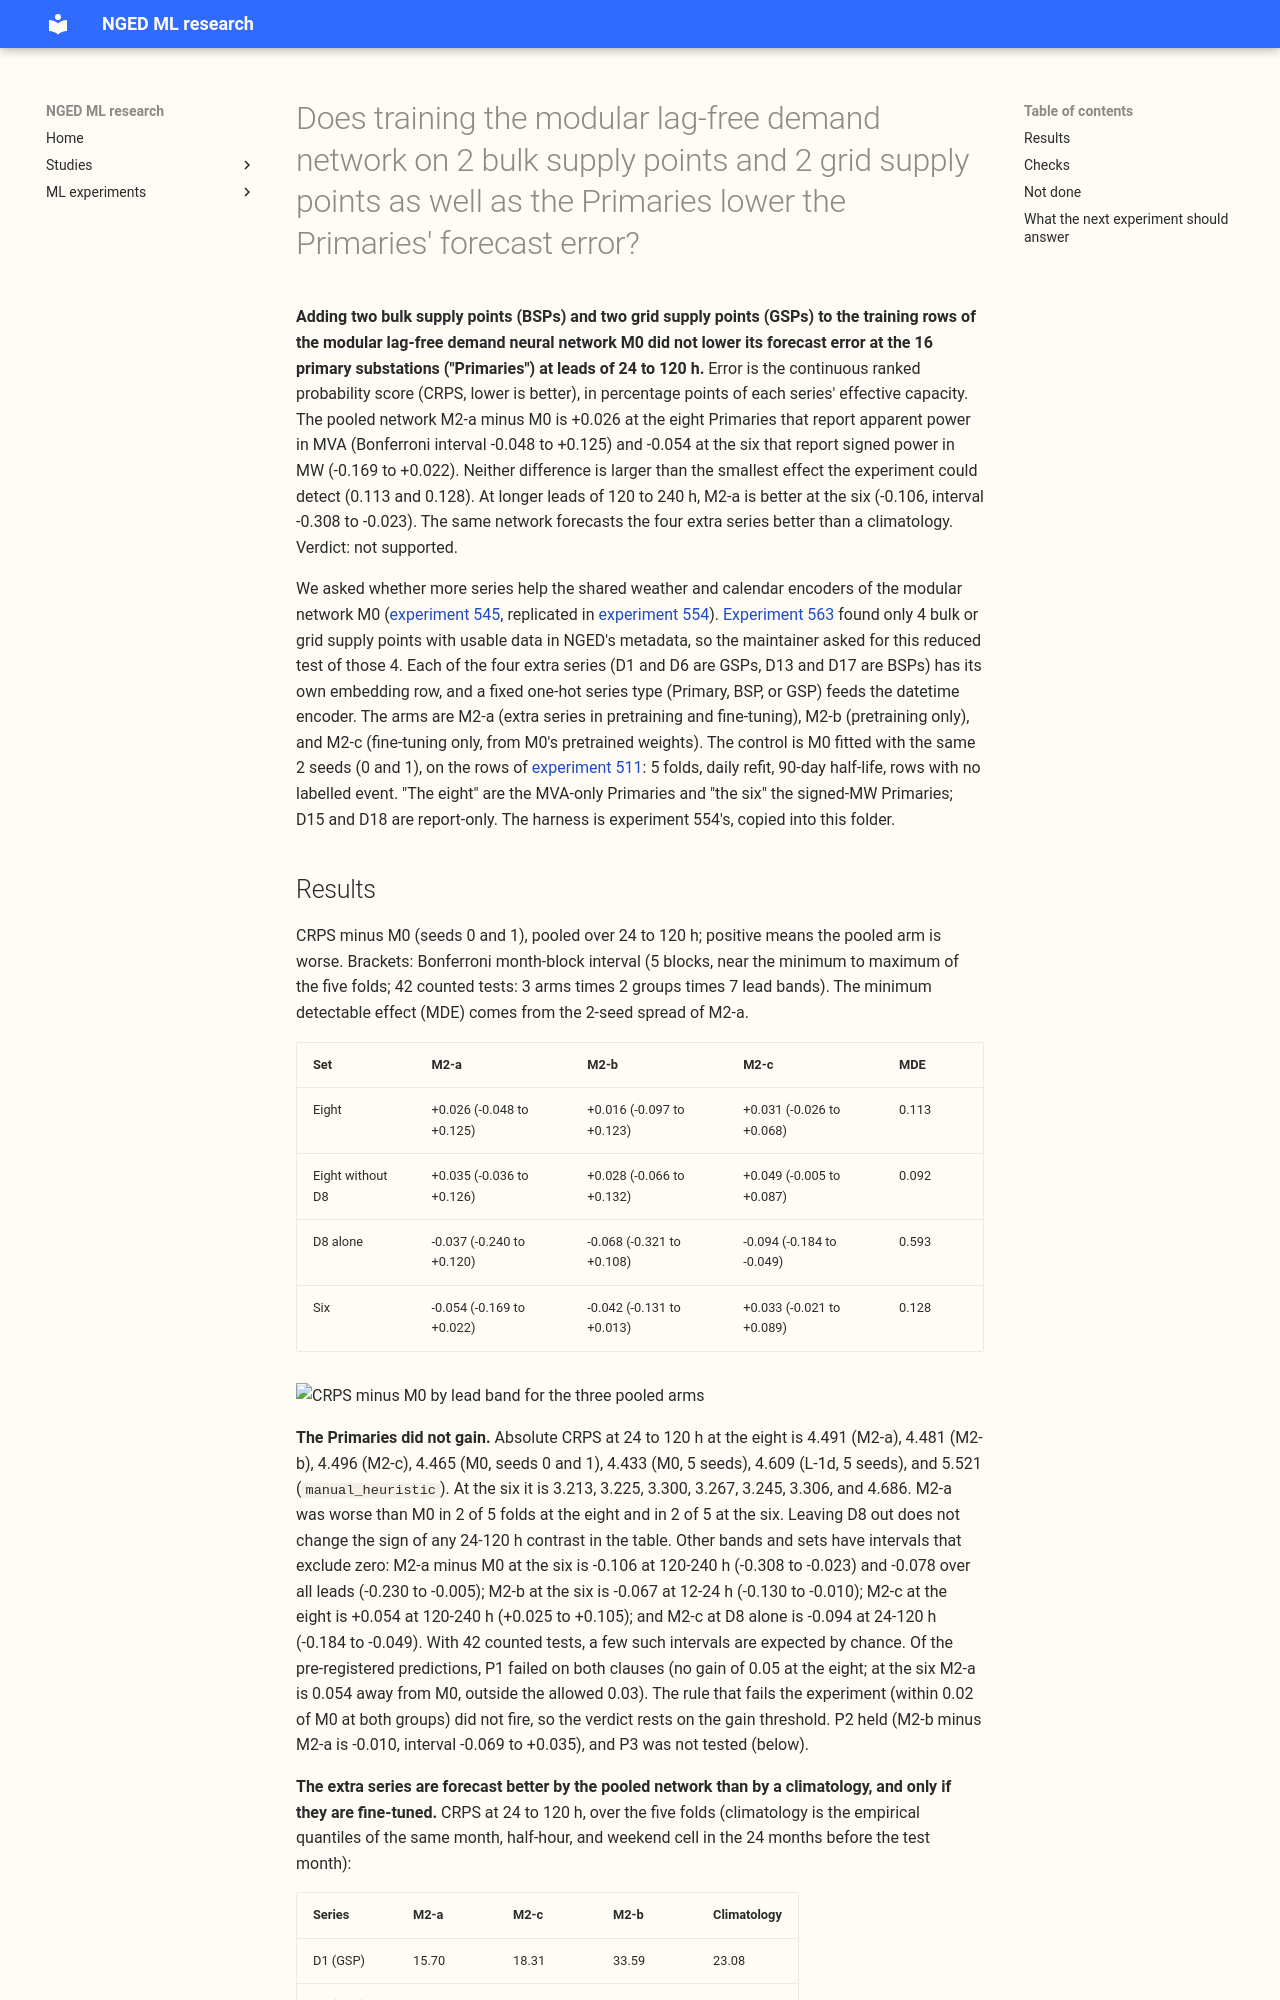

repository: openclimatefix/nged-ml-research · page: ml-experiments/00564-pooled-primary-bsp-gsp-m2-reduced/result/index.html · generator: mkdocs

---
id: "00564"
slug: pooled-primary-bsp-gsp-m2-reduced
title: >-
  Does training the modular lag-free demand network on 2 bulk supply points and 2 grid supply points
  as well as the Primaries lower the Primaries' forecast error?
theme: hierarchy-and-pooling
also_relevant_to:
  - retraining-and-training-history
status: finished
kind: other
protocol: demand-v2
size: >-
  medium. Stored: pretrained and fine-tuned network weights, window forecasts, and pretraining rows
  for four extra series, all under this experiment's private data folder; no earlier experiment's
  files are written. Serving path: not touched (this repository holds none). Degradation rule: not
  touched. Designs: more than one is defensible (where the extra series enter, how their loss is
  weighted, how the series type is fed in), so this plan fixes each before any score is read.
  Callers: this folder's scripts import experiments 87, 397, 418, 422, 428, 448, 510, 511, 545, and
  554. One fresh Sonnet code review before the first scored run.
hypothesis: >-
  Adding the 2 bulk supply points (BSPs) and 2 grid supply points (GSPs) to the training rows of the
  modular lag-free network M0 (experiment 545, replicated in 554), with a one-hot input saying
  whether a series is a Primary, a BSP, or a GSP, lowers the Primaries' CRPS at leads of 24 to 120 h,
  because the weather and calendar encoders see more examples of how weather and calendar drive load.
prediction: >-
  Written before any score is read. P1. M2-a (extra series in pretraining and fine-tuning) beats M0
  by at least 0.05 points of capacity (CRPS, pooled 24-120 h) at the eight MVA-only Primaries and is
  within 0.03 of M0 at the six signed-MW Primaries; the prediction fails if M2-a is within 0.02 of M0
  at both groups. P2. M2-b (pretraining only) is no better than M2-a. P3. The injected-shift leak
  (all leads, mean of five folds) of M2-a does not rise by more than 1.0 point of capacity above M0's,
  if the stress run is affordable. Four extra series are few, so the expected gain is small.
decision_rule: >-
  A gain counts when the Bonferroni month-block interval (5 blocks, near the minimum to maximum of
  the five folds; 42 counted tests: 3 arms times 2 Primary groups times 7 lead bands) excludes zero
  and the pooled 24-120 h point estimate meets P1. The threshold of 0.05 is the cost of a pooled
  training set (four more series to clean, align, and refit daily), and sits below the minimum
  detectable effect, so a pass reads "interval excludes zero". The experiment fails if M2-a is within
  0.02 of M0 at both groups. The BSP and GSP scores are reported, not tested.
benchmark: >-
  M0 of experiment 554 (5 seeds; seeds 0 and 1 are experiment 545's stored fits), on experiment 511's
  rows. The arms here use seeds 0 and 1, so the contrast is against M0's seeds 0 and 1 (the same 2
  seeds); the 5-seed M0 is a report-only reference. L-1d (experiment 511), `manual_heuristic`, and
  `climatology` are report-only references.
row_set_id: experiment_470_intersection_v1
metric: >-
  CRPS in points of effective capacity by the seven lead bands of experiment 521, at the eight
  MVA-only Primaries and the six signed-MW Primaries (D15 and D18 report-only), and at the 4 extra
  series separately.
verdict: not supported
best_arm: >-
  None. At the eight MVA-only Primaries, CRPS over leads of 24 to 120 h is 4.465 points for M0 (seeds
  0 and 1) and 4.491, 4.481, and 4.496 for M2-a, M2-b, and M2-c.
headline: >-
  Training on 2 bulk and 2 grid supply points as well as the 16 Primaries did not lower the Primaries'
  error. M2-a minus M0 at 24 to 120 h is +0.026 at the eight (Bonferroni interval -0.048 to +0.125)
  and -0.054 at the six (-0.169 to +0.022). The pooled network forecasts the four extra series
  better than a climatology (CRPS 5.0 to 18.4 against 6.8 to 23.1).
lessons: >-
  Four extra series are too few to change what the shared encoders learn from 16 Primaries. The
  Primaries' error stays within noise of M0 whether the extra series enter pretraining, fine-tuning,
  or both. The extra series do need their own fine-tuning rows: leaving them out of fine-tuning
  (M2-b) leaves them near or worse than a climatology.
take_home_message: >-
  Adding two bulk and two grid supply points to the training rows of the demand network did not
  make its forecasts at the 16 Primaries better: the change is smaller than the experiment could
  resolve, and its sign differs between the two groups of Primaries. The same network forecasts the
  four extra series better than a climatology, so pooling is a way to cover them with one network,
  not a way to improve the Primaries. A test of whether pooling helps needs many more extra series
  than NGED's data holds.
advice:
  - >-
    Do not expect pooling the 2 bulk and 2 grid supply points with the Primaries to improve the
    Primaries' forecasts; the gain over M0 was +0.026 at the eight and -0.054 at the six, both
    within the minimum detectable effect (Results, first table).
  - >-
    Include the extra series in fine-tuning, not only in pretraining, if one network must forecast
    them, because the pretraining-only arm scored 33.6 at one grid supply point against 15.7 when
    they were also fine-tuned (Results, second table).
  - >-
    Fit the input standardiser on the Primaries only when comparing against an earlier 16-series
    network, because this experiment fitted it on all 20 series (Checks).
production_status: not-for-production
adopted_in: none
---

**Adding two bulk supply points (BSPs) and two grid supply points (GSPs) to the training rows of the
modular lag-free demand neural network M0 did not lower its forecast error at the 16 primary
substations ("Primaries") at leads of 24 to 120 h.** Error is the continuous ranked probability score
(CRPS, lower is better), in percentage points of each series' effective capacity. The pooled network
M2-a minus M0 is +0.026 at the eight Primaries that report apparent power in MVA (Bonferroni interval
-0.048 to +0.125) and -0.054 at the six that report signed power in MW (-0.169 to +0.022).
Neither difference is larger than the smallest effect the experiment could detect (0.113 and 0.128).
At longer leads of 120 to 240 h, M2-a is better at the six (-0.106, interval -0.308 to -0.023). The
same network forecasts the four extra series better than a climatology. Verdict: not supported.
